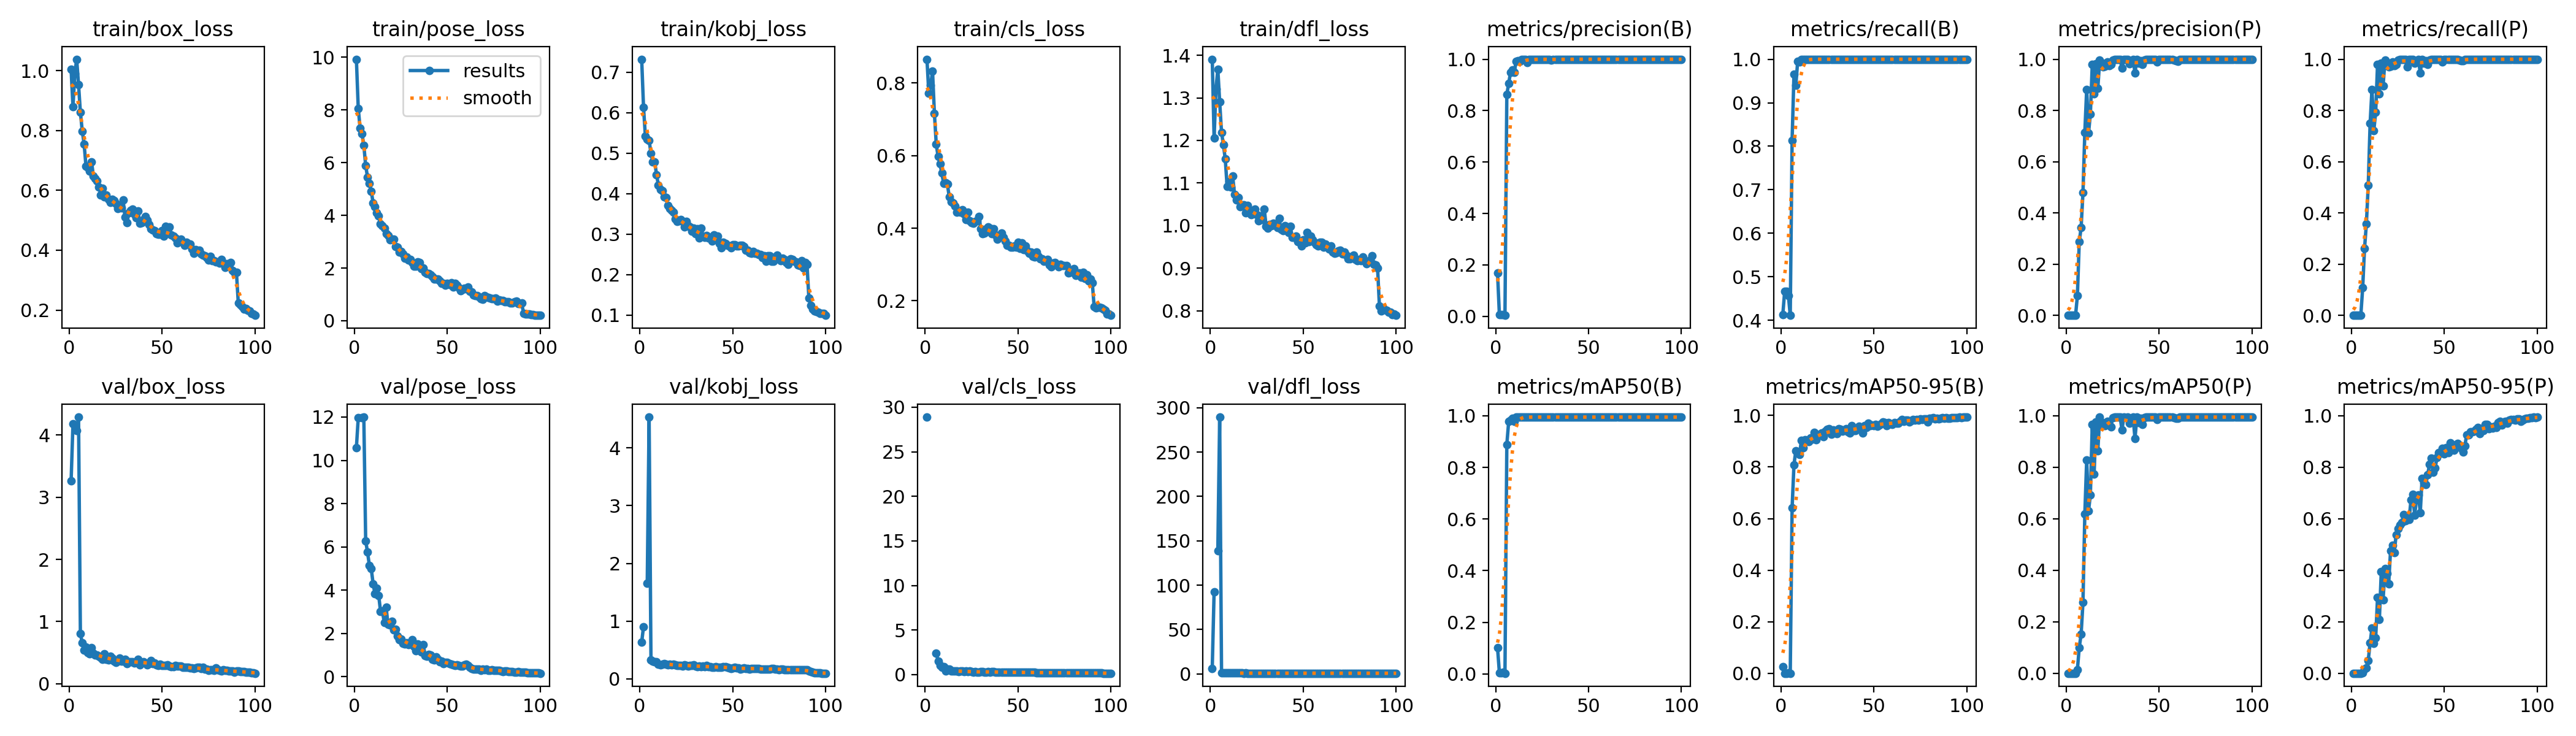

Values plotted in this chart, from the file beside it:
epoch, time, train/box_loss, train/pose_loss, train/kobj_loss, train/cls_loss, train/dfl_loss, metrics/precision(B), metrics/recall(B), metrics/mAP50(B), metrics/mAP50-95(B), metrics/precision(P), metrics/recall(P), metrics/mAP50(P), metrics/mAP50-95(P), val/box_loss, val/pose_loss, val/kobj_loss, val/cls_loss, val/dfl_loss, lr/pg0, lr/pg1, lr/pg2
1, 1763, 1.005, 9.927, 0.7318, 0.8657, 1.391, 0.1697, 0.4136, 0.1018, 0.02527, 0, 0, 0, 0, 3.26, 10.58, 0.6349, 28.89, 6.425, 0.0006, 0.0006, 0.0006
2, 1874, 0.8786, 8.065, 0.6128, 0.7716, 1.206, 0.00543, 0.4671, 0.00413, 0.00089, 0, 0, 0, 0, 4.18, 11.96, 0.9035, inf, 92.81, 0.001208, 0.001208, 0.001208
3, 1941, 0.9902, 7.303, 0.5412, 0.7938, 1.321, 0.00543, 0.4671, 0.00413, 0.00089, 0, 0, 0, 0, nan, nan, nan, nan, nan, 0.001804, 0.001804, 0.001804
4, 2033, 1.038, 7.109, 0.5341, 0.8332, 1.367, 0.00745, 0.4568, 0.00533, 0.00163, 0, 0, 0, 0, 4.076, 11.96, 1.658, inf, 138.7, 0.001941, 0.001941, 0.001941
5, 2152, 0.953, 6.663, 0.5315, 0.7169, 1.29, 0.00372, 0.4115, 0.00252, 0.00052, 0, 0, 0, 0, 4.29, 12, 4.535, inf, 289.5, 0.001921, 0.001921, 0.001921
6, 2777, 0.8599, 5.89, 0.499, 0.6313, 1.219, 0.8626, 0.8139, 0.8892, 0.6416, 0.07591, 0.107, 0.01387, 0.00156, 0.803, 6.279, 0.3286, 2.406, 1.214, 0.001901, 0.001901, 0.001901
7, 2823, 0.7982, 5.45, 0.4789, 0.5971, 1.19, 0.9055, 0.9656, 0.9774, 0.8095, 0.2866, 0.2613, 0.09963, 0.01531, 0.6569, 5.753, 0.3008, 1.527, 1.035, 0.001881, 0.001881, 0.001881
8, 2892, 0.7553, 5.212, 0.4789, 0.5768, 1.157, 0.9487, 0.9403, 0.984, 0.8633, 0.3422, 0.358, 0.1511, 0.02121, 0.5374, 5.142, 0.2955, 0.9951, 1.034, 0.001861, 0.001861, 0.001861
9, 2957, 0.6813, 4.91, 0.4469, 0.5517, 1.092, 0.9584, 0.9951, 0.9909, 0.8559, 0.4789, 0.5082, 0.2754, 0.05011, 0.5923, 4.991, 0.2979, 0.8292, 0.9991, 0.001842, 0.001842, 0.001842
10, 3071, 0.6765, 4.478, 0.421, 0.523, 1.104, 0.9488, 0.9938, 0.9796, 0.8495, 0.7147, 0.749, 0.6177, 0.1173, 0.5056, 4.301, 0.2549, 0.8672, 0.9549, 0.001822, 0.001822, 0.001822
11, 3170, 0.6633, 4.326, 0.4102, 0.526, 1.091, 0.9916, 1, 0.9949, 0.9032, 0.8827, 0.8827, 0.8287, 0.1753, 0.4797, 3.846, 0.2392, 0.4285, 0.9642, 0.001802, 0.001802, 0.001802
12, 3237, 0.6951, 4.106, 0.4069, 0.5214, 1.116, 0.9949, 1, 0.995, 0.8742, 0.7119, 0.7222, 0.6308, 0.1168, 0.5806, 4.103, 0.2564, 0.6104, 0.9813, 0.001782, 0.001782, 0.001782
13, 3293, 0.6479, 3.97, 0.3923, 0.4862, 1.073, 0.9928, 1, 0.9948, 0.9064, 0.7863, 0.7922, 0.6933, 0.1373, 0.4867, 3.764, 0.2607, 0.6248, 0.9454, 0.001762, 0.001762, 0.001762
14, 3360, 0.64, 3.68, 0.3907, 0.4735, 1.06, 0.9998, 1, 0.995, 0.9046, 0.9792, 0.9794, 0.967, 0.2938, 0.4641, 3.016, 0.254, 0.4297, 0.9362, 0.001743, 0.001743, 0.001743
15, 3415, 0.6312, 3.6, 0.3707, 0.4699, 1.066, 0.9998, 1, 0.995, 0.8998, 0.864, 0.8642, 0.773, 0.2095, 0.4635, 3.05, 0.2418, 0.3874, 0.9181, 0.001723, 0.001723, 0.001723
16, 3468, 0.6103, 3.509, 0.3638, 0.4607, 1.044, 0.9997, 1, 0.995, 0.9118, 0.9832, 0.9835, 0.9761, 0.3937, 0.4423, 2.499, 0.256, 0.3783, 0.9061, 0.001703, 0.001703, 0.001703
17, 3521, 0.5851, 3.312, 0.3586, 0.4436, 1.049, 0.9878, 1, 0.9948, 0.9073, 0.8869, 0.8971, 0.8651, 0.2855, 0.42, 3.212, 0.2423, 0.3869, 0.9061, 0.001683, 0.001683, 0.001683
18, 3604, 0.6077, 3.241, 0.3535, 0.4475, 1.049, 0.9997, 1, 0.995, 0.9339, 0.9956, 0.9959, 0.9947, 0.407, 0.3954, 2.42, 0.2521, 0.3557, 0.8854, 0.001663, 0.001663, 0.001663
19, 3694, 0.5785, 3.061, 0.338, 0.4449, 1.03, 0.9993, 1, 0.995, 0.906, 0.987, 0.9877, 0.976, 0.3875, 0.4766, 2.386, 0.2373, 0.4294, 0.9222, 0.001644, 0.001644, 0.001644
20, 3775, 0.5852, 3.091, 0.3314, 0.45, 1.048, 0.9997, 1, 0.995, 0.923, 0.9708, 0.9712, 0.9619, 0.3464, 0.3939, 2.575, 0.2322, 0.3978, 0.8947, 0.001624, 0.001624, 0.001624
21, 3842, 0.5701, 3.085, 0.3325, 0.4389, 1.032, 0.9999, 1, 0.995, 0.9266, 0.9731, 0.9732, 0.9615, 0.476, 0.3865, 2.17, 0.2349, 0.3219, 0.8666, 0.001604, 0.001604, 0.001604
22, 3898, 0.5603, 2.815, 0.3363, 0.4237, 1.025, 0.9997, 1, 0.995, 0.9313, 0.9894, 0.9897, 0.979, 0.4976, 0.4369, 2.206, 0.2293, 0.3903, 0.8873, 0.001584, 0.001584, 0.001584
23, 3978, 0.5702, 2.79, 0.3308, 0.4446, 1.036, 0.9996, 1, 0.995, 0.9183, 0.9749, 0.9753, 0.9634, 0.4681, 0.4103, 1.884, 0.2201, 0.3345, 0.897, 0.001564, 0.001564, 0.001564
24, 4049, 0.5657, 2.612, 0.3182, 0.4197, 1.039, 0.9998, 1, 0.995, 0.9381, 0.9792, 0.9794, 0.9566, 0.5374, 0.3664, 1.723, 0.2364, 0.3934, 0.8592, 0.001545, 0.001545, 0.001545
25, 4149, 0.5555, 2.633, 0.3308, 0.4158, 1.025, 0.9998, 1, 0.995, 0.9455, 0.9957, 0.9959, 0.9934, 0.5603, 0.3448, 1.75, 0.2331, 0.3118, 0.8549, 0.001525, 0.001525, 0.001525
26, 4216, 0.5399, 2.546, 0.3211, 0.4133, 1.012, 0.9998, 1, 0.995, 0.9479, 0.9998, 1, 0.995, 0.575, 0.3628, 1.535, 0.2206, 0.2992, 0.8655, 0.001505, 0.001505, 0.001505
27, 4272, 0.5469, 2.385, 0.3183, 0.4187, 1.022, 0.9998, 1, 0.995, 0.9268, 0.9998, 1, 0.995, 0.5837, 0.4113, 1.522, 0.2269, 0.336, 0.8866, 0.001485, 0.001485, 0.001485
28, 4343, 0.5416, 2.424, 0.3066, 0.4204, 1.014, 0.9999, 1, 0.995, 0.9431, 0.9999, 1, 0.995, 0.6155, 0.3675, 1.565, 0.2309, 0.2992, 0.8564, 0.001465, 0.001465, 0.001465
29, 4399, 0.5673, 2.306, 0.3151, 0.4329, 1.039, 0.9999, 1, 0.995, 0.9333, 0.9999, 1, 0.995, 0.5927, 0.3665, 1.491, 0.242, 0.3018, 0.8681, 0.001446, 0.001446, 0.001446
30, 4480, 0.5108, 2.316, 0.3011, 0.3982, 0.9981, 0.9956, 1, 0.995, 0.9291, 0.9649, 0.9691, 0.9457, 0.6048, 0.3894, 1.509, 0.2155, 0.327, 0.8961, 0.001426, 0.001426, 0.001426
31, 4580, 0.4926, 2.221, 0.3126, 0.3846, 0.9945, 0.9994, 1, 0.995, 0.9485, 0.9994, 1, 0.995, 0.5962, 0.3275, 1.706, 0.2053, 0.3082, 0.8621, 0.001406, 0.001406, 0.001406
32, 4655, 0.5253, 2.079, 0.2909, 0.3873, 1.002, 0.9998, 1, 0.995, 0.9468, 0.9978, 0.9979, 0.9932, 0.6726, 0.3488, 1.397, 0.2228, 0.2883, 0.8448, 0.001386, 0.001386, 0.001386
33, 4718, 0.5328, 2.08, 0.314, 0.3979, 0.9992, 0.9998, 1, 0.995, 0.9401, 0.9998, 1, 0.995, 0.6934, 0.3506, 1.197, 0.2103, 0.3038, 0.8541, 0.001366, 0.001366, 0.001366
34, 4835, 0.5381, 2.24, 0.2947, 0.4031, 1.006, 0.9988, 1, 0.995, 0.9437, 0.9823, 0.9835, 0.9716, 0.6124, 0.3553, 1.52, 0.2167, 0.3071, 0.8676, 0.001347, 0.001347, 0.001347
35, 4904, 0.5217, 2.22, 0.292, 0.3996, 1.004, 0.9997, 1, 0.995, 0.9484, 0.9895, 0.9897, 0.9807, 0.6802, 0.3339, 1.291, 0.2099, 0.2898, 0.8511, 0.001327, 0.001327, 0.001327
36, 4986, 0.5093, 1.973, 0.2967, 0.385, 0.9954, 0.9998, 1, 0.995, 0.9371, 0.9998, 1, 0.995, 0.6928, 0.3566, 1.151, 0.2257, 0.3363, 0.8602, 0.001307, 0.001307, 0.001307
37, 5046, 0.5311, 1.995, 0.2907, 0.3978, 1.017, 0.9997, 1, 0.995, 0.9313, 0.9462, 0.9465, 0.9108, 0.6231, 0.3928, 1.477, 0.2091, 0.3229, 0.901, 0.001287, 0.001287, 0.001287
38, 5102, 0.491, 1.842, 0.2918, 0.3807, 0.9917, 0.9999, 1, 0.995, 0.9598, 0.9999, 1, 0.995, 0.7569, 0.3044, 0.9787, 0.2076, 0.2632, 0.8376, 0.001267, 0.001267, 0.001267
39, 5171, 0.4917, 1.796, 0.2828, 0.3704, 0.988, 0.9995, 1, 0.995, 0.9407, 0.9851, 0.9856, 0.9735, 0.7385, 0.3426, 0.9553, 0.2002, 0.2772, 0.8586, 0.001248, 0.001248, 0.001248
40, 5223, 0.5024, 1.799, 0.2981, 0.3805, 0.9997, 0.9999, 1, 0.995, 0.9425, 0.9937, 0.9938, 0.9907, 0.7333, 0.3523, 1.037, 0.1991, 0.2907, 0.8573, 0.001228, 0.001228, 0.001228
41, 5281, 0.5123, 1.749, 0.2913, 0.386, 0.997, 0.9994, 1, 0.995, 0.9517, 0.9789, 0.9794, 0.9666, 0.7709, 0.3335, 1.011, 0.2061, 0.2675, 0.8496, 0.001208, 0.001208, 0.001208
42, 5347, 0.5011, 1.666, 0.2944, 0.3742, 0.9836, 0.9999, 1, 0.995, 0.9575, 0.9958, 0.9959, 0.9935, 0.8112, 0.3066, 0.7938, 0.1965, 0.2635, 0.8358, 0.001188, 0.001188, 0.001188
43, 5422, 0.4854, 1.592, 0.2771, 0.365, 0.9977, 0.9999, 1, 0.995, 0.9542, 0.9999, 1, 0.995, 0.8337, 0.3278, 0.764, 0.2037, 0.2756, 0.8455, 0.001168, 0.001168, 0.001168
44, 5530, 0.4711, 1.583, 0.2662, 0.3527, 0.9721, 0.9999, 1, 0.995, 0.9314, 0.9999, 1, 0.995, 0.7789, 0.3724, 0.9308, 0.1977, 0.2748, 0.8627, 0.001149, 0.001149, 0.001149
45, 5597, 0.4672, 1.585, 0.2805, 0.3536, 0.9718, 0.9998, 1, 0.995, 0.9605, 0.9998, 1, 0.995, 0.797, 0.3206, 0.7945, 0.2052, 0.2604, 0.8439, 0.001129, 0.001129, 0.001129
46, 5647, 0.4654, 1.504, 0.2775, 0.3484, 0.9754, 0.9999, 1, 0.995, 0.9543, 0.9999, 1, 0.995, 0.8363, 0.3311, 0.6935, 0.206, 0.2533, 0.836, 0.001109, 0.001109, 0.001109
47, 5715, 0.4548, 1.427, 0.2728, 0.3472, 0.9625, 0.9999, 1, 0.995, 0.9712, 0.9999, 1, 0.995, 0.8561, 0.3012, 0.7068, 0.1987, 0.2416, 0.822, 0.001089, 0.001089, 0.001089
48, 5810, 0.4524, 1.421, 0.271, 0.3515, 0.9634, 0.9998, 1, 0.995, 0.961, 0.9998, 1, 0.995, 0.8527, 0.2894, 0.6153, 0.1878, 0.2574, 0.8253, 0.001069, 0.001069, 0.001069
49, 5875, 0.453, 1.339, 0.2661, 0.347, 0.9523, 0.9998, 1, 0.995, 0.9639, 0.9895, 0.9897, 0.9861, 0.8723, 0.311, 0.6487, 0.1817, 0.2542, 0.836, 0.00105, 0.00105, 0.00105
50, 5942, 0.4661, 1.42, 0.2736, 0.3608, 0.967, 0.9999, 1, 0.995, 0.9602, 0.9999, 1, 0.995, 0.8504, 0.2902, 0.6755, 0.1855, 0.2545, 0.8217, 0.00103, 0.00103, 0.00103
51, 5990, 0.4477, 1.381, 0.2734, 0.345, 0.9598, 0.9998, 1, 0.995, 0.9645, 0.9998, 1, 0.995, 0.8761, 0.2894, 0.5972, 0.1945, 0.2467, 0.8289, 0.00101, 0.00101, 0.00101
52, 6077, 0.4792, 1.437, 0.2715, 0.3595, 0.9836, 0.9998, 1, 0.995, 0.9587, 0.9998, 1, 0.995, 0.857, 0.293, 0.5896, 0.1874, 0.2565, 0.8461, 0.0009902, 0.0009902, 0.0009902
53, 6135, 0.4568, 1.278, 0.2703, 0.3407, 0.9631, 0.9999, 1, 0.995, 0.9639, 0.9999, 1, 0.995, 0.8938, 0.3079, 0.5429, 0.1867, 0.2496, 0.8326, 0.0009704, 0.0009704, 0.0009704
54, 6206, 0.4773, 1.421, 0.2721, 0.3507, 0.9752, 0.9999, 1, 0.995, 0.9678, 0.9999, 1, 0.995, 0.869, 0.2835, 0.5252, 0.1714, 0.2502, 0.839, 0.0009506, 0.0009506, 0.0009506
55, 6292, 0.4503, 1.345, 0.2726, 0.3376, 0.9674, 0.9999, 1, 0.995, 0.9739, 0.9999, 1, 0.995, 0.866, 0.2714, 0.5591, 0.182, 0.2515, 0.8252, 0.0009308, 0.0009308, 0.0009308
56, 6355, 0.4476, 1.247, 0.2688, 0.331, 0.961, 0.9999, 1, 0.995, 0.9731, 0.9999, 1, 0.995, 0.8863, 0.2734, 0.5232, 0.1842, 0.2377, 0.82, 0.000911, 0.000911, 0.000911
57, 6414, 0.4419, 1.146, 0.2603, 0.3339, 0.9555, 0.9999, 1, 0.995, 0.9599, 0.9999, 1, 0.995, 0.8917, 0.2934, 0.4819, 0.1812, 0.2401, 0.8438, 0.0008912, 0.0008912, 0.0008912
58, 6499, 0.425, 1.195, 0.2595, 0.3223, 0.952, 0.9999, 1, 0.995, 0.9723, 0.9958, 0.9959, 0.9931, 0.8849, 0.2849, 0.4906, 0.175, 0.255, 0.8425, 0.0008714, 0.0008714, 0.0008714
59, 6551, 0.4327, 1.24, 0.254, 0.3211, 0.9603, 0.9999, 1, 0.995, 0.9667, 0.9937, 0.9938, 0.9893, 0.8739, 0.286, 0.5394, 0.1715, 0.2505, 0.8334, 0.0008516, 0.0008516, 0.0008516
60, 6594, 0.4373, 1.218, 0.2522, 0.3347, 0.9602, 0.999, 1, 0.995, 0.9651, 0.9928, 0.9938, 0.9904, 0.8595, 0.2823, 0.5693, 0.1805, 0.2343, 0.8232, 0.0008318, 0.0008318, 0.0008318
... 40 more rows
